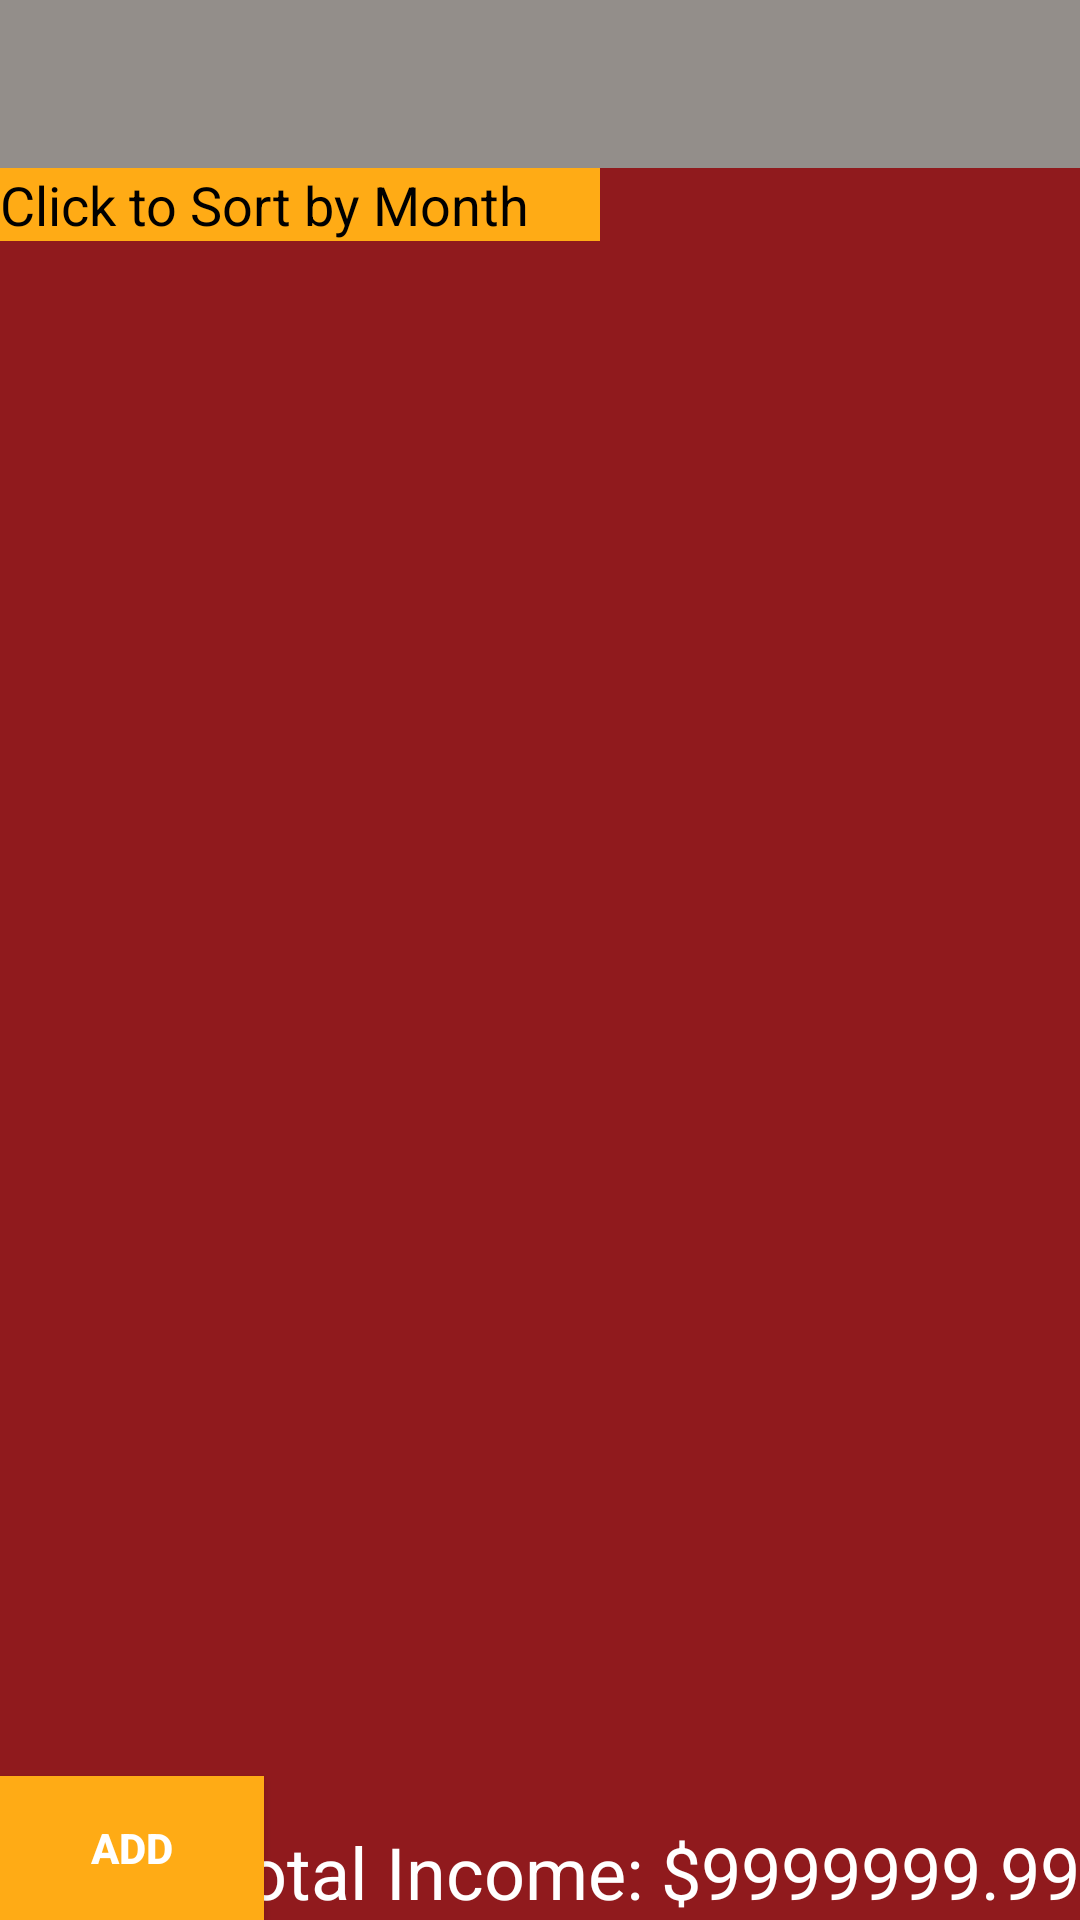

The Android layout XML behind this screen, and the referenced resources:
<!-- AndroidManifest.xml: application theme AppTheme -->
<!-- res/layout/activity_income.xml -->
<RelativeLayout xmlns:android="http://schemas.android.com/apk/res/android"
    android:layout_width="match_parent"
    android:layout_height="match_parent"

    android:background="@color/app_background">

    <include
        android:id="@+id/app_bar"
        layout="@layout/app_bar" />

    <TextView
        android:id="@+id/monthEdit"
        android:layout_width="200dp"
        android:layout_height="wrap_content"
        android:layout_alignParentLeft="true"
        android:text="Click to Sort by Month"
        android:textSize="18sp"
        android:textColor="@color/black"
        android:background="@color/buttons"
        android:clickable="true"
        android:onClick="onClick"
        android:editable="false"
        android:inputType="none"
        android:layout_below="@+id/app_bar" />

    <ListView
        android:layout_width="fill_parent"
        android:layout_height="wrap_content"
        android:id="@+id/incomeListViewTasks"
        android:layout_below="@id/monthEdit"
        android:layout_above="@+id/addIncomeButton" />

    <Button
        android:id="@+id/addIncomeButton"
        android:layout_width="wrap_content"
        android:layout_height="wrap_content"
        android:text="Add"
        android:layout_alignParentBottom="true"
        android:layout_alignParentLeft="true"
        android:layout_alignParentStart="true"
        android:onClick="onClick"
        style="@style/Buttons" />

    <TextView
        android:id="@+id/totalIncome"
        android:layout_width="wrap_content"
        android:layout_height="wrap_content"
        android:layout_alignParentBottom="true"
        android:layout_alignParentRight="true"
        android:text="Total Income: $9999999.99"
        android:textSize="24sp"
        android:textColor="@color/white" />

    <TextView
        android:layout_width="wrap_content"
        android:layout_height="wrap_content"
        android:textAppearance="?android:attr/textAppearanceLarge"
        android:text="No incomes found for selected month!"
        android:id="@+id/noIncomes"
        android:layout_marginTop="28dp"
        android:visibility="gone"
        android:textColor="@android:color/white"
        android:layout_below="@+id/monthEdit"
        android:layout_centerHorizontal="true" />

</RelativeLayout>
<!-- res/layout/app_bar.xml (included above) -->
<?xml version="1.0" encoding="utf-8"?>
<android.support.v7.widget.Toolbar
    xmlns:android="http://schemas.android.com/apk/res/android"
    xmlns:app="http://schemas.android.com/apk/res-auto"
    android:id="@+id/myToolbar"
    android:layout_width="match_parent"
    android:layout_height="wrap_content"
    android:background="@color/colorPrimary"
    app:theme="@style/MyCustomToolbarTheme"
    app:popupTheme="@style/MyCustomPopup" >
</android.support.v7.widget.Toolbar>
<!-- resources referenced by this layout -->
<resources>
  <color name="app_background">#901a1d</color>
  <color name="black">#000000</color>
  <color name="buttons">#ffab15</color>
  <color name="colorPrimary">#938E8A</color>
  <color name="white">#ffffff</color>
  <style name="Buttons">
          <item name="android:background">@color/buttons</item>
          <item name="android:textColor">@color/white</item>
          <item name="android:textStyle">bold</item>
      </style>
  <style name="MyCustomPopup" parent="ThemeOverlay.AppCompat">
          <item name="colorPrimary">@color/white</item>
          <item name="android:background">@color/colorPrimary</item>
      </style>
  <style name="MyCustomToolbarTheme" parent="ThemeOverlay.AppCompat">
          <item name="colorPrimary">@color/colorPrimary</item>
          <item name="android:textColorPrimary">@color/white</item>
          <item name="android:textColorSecondary">@color/white</item>
      </style>
  <style name="AppTheme" parent="AppTheme.Base">
          
  
  
          <item name="android:editTextBackground">@color/edit_text_background</item>
      </style>
  <style name="AppTheme.Base" parent="Theme.AppCompat.Light.NoActionBar">
          <item name="colorPrimary">@color/colorPrimary</item>
          <item name="colorPrimaryDark">@color/black</item>
          <item name="colorAccent">@color/black</item>
  
      </style>
  <color name="edit_text_background">#e8eaf6</color>
</resources>
